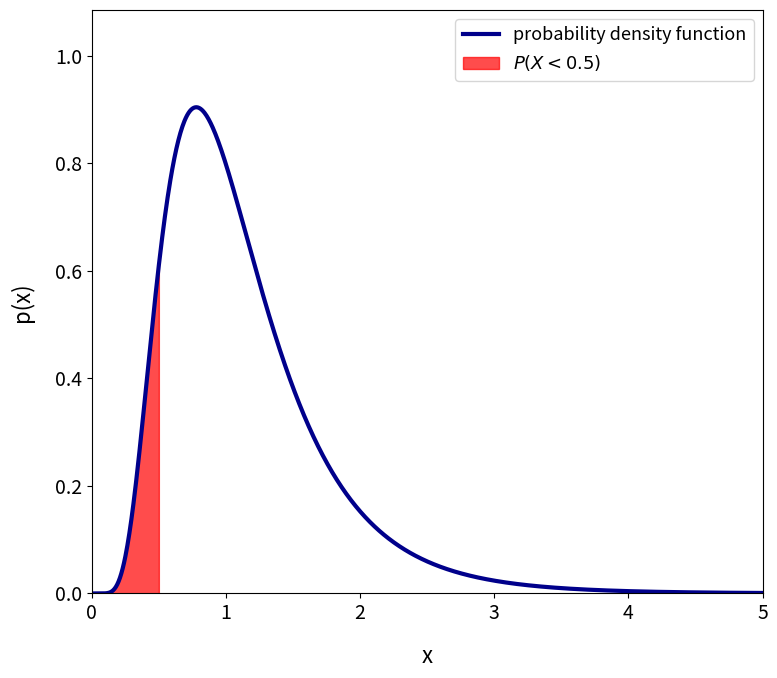

Write the Python code that produced this figure.
import numpy as np 
from matplotlib import pyplot as plt 
from scipy.stats import lognorm

import numpy as np
from matplotlib import pyplot as plt
from scipy.stats import lognorm

plt.rcParams['font.size'] = 14
plt.rcParams['font.family'] = 'sans-serif'
# plt.rcParams['font.sans-serif'] = ['Roboto']

shape = 0.5
scale = np.exp(0)
x = np.linspace(0, 5, 1000)
x_fill = np.linspace(0, 0.5, 1000)
pdf = lognorm.pdf(x, shape, scale=scale)

plt.figure(figsize=(8, 7))
plt.plot(x, pdf, color='darkblue', linestyle='-', linewidth=3)
plt.fill_between(x_fill, lognorm.pdf(x_fill, shape, scale=scale), color='red', alpha=0.7)
plt.xlabel('x', fontsize=16, labelpad=15)
plt.ylabel('p(x)', fontsize=16, labelpad=15)
plt.xlim(0, 5)
plt.ylim(0, 1.2 * max(pdf))
plt.legend([r'probability density function', r'$P(X < 0.5)$'], loc='upper right', fontsize=13, framealpha=0.8)
plt.tight_layout()
plt.savefig('pdf.png', dpi=600)
plt.show()


